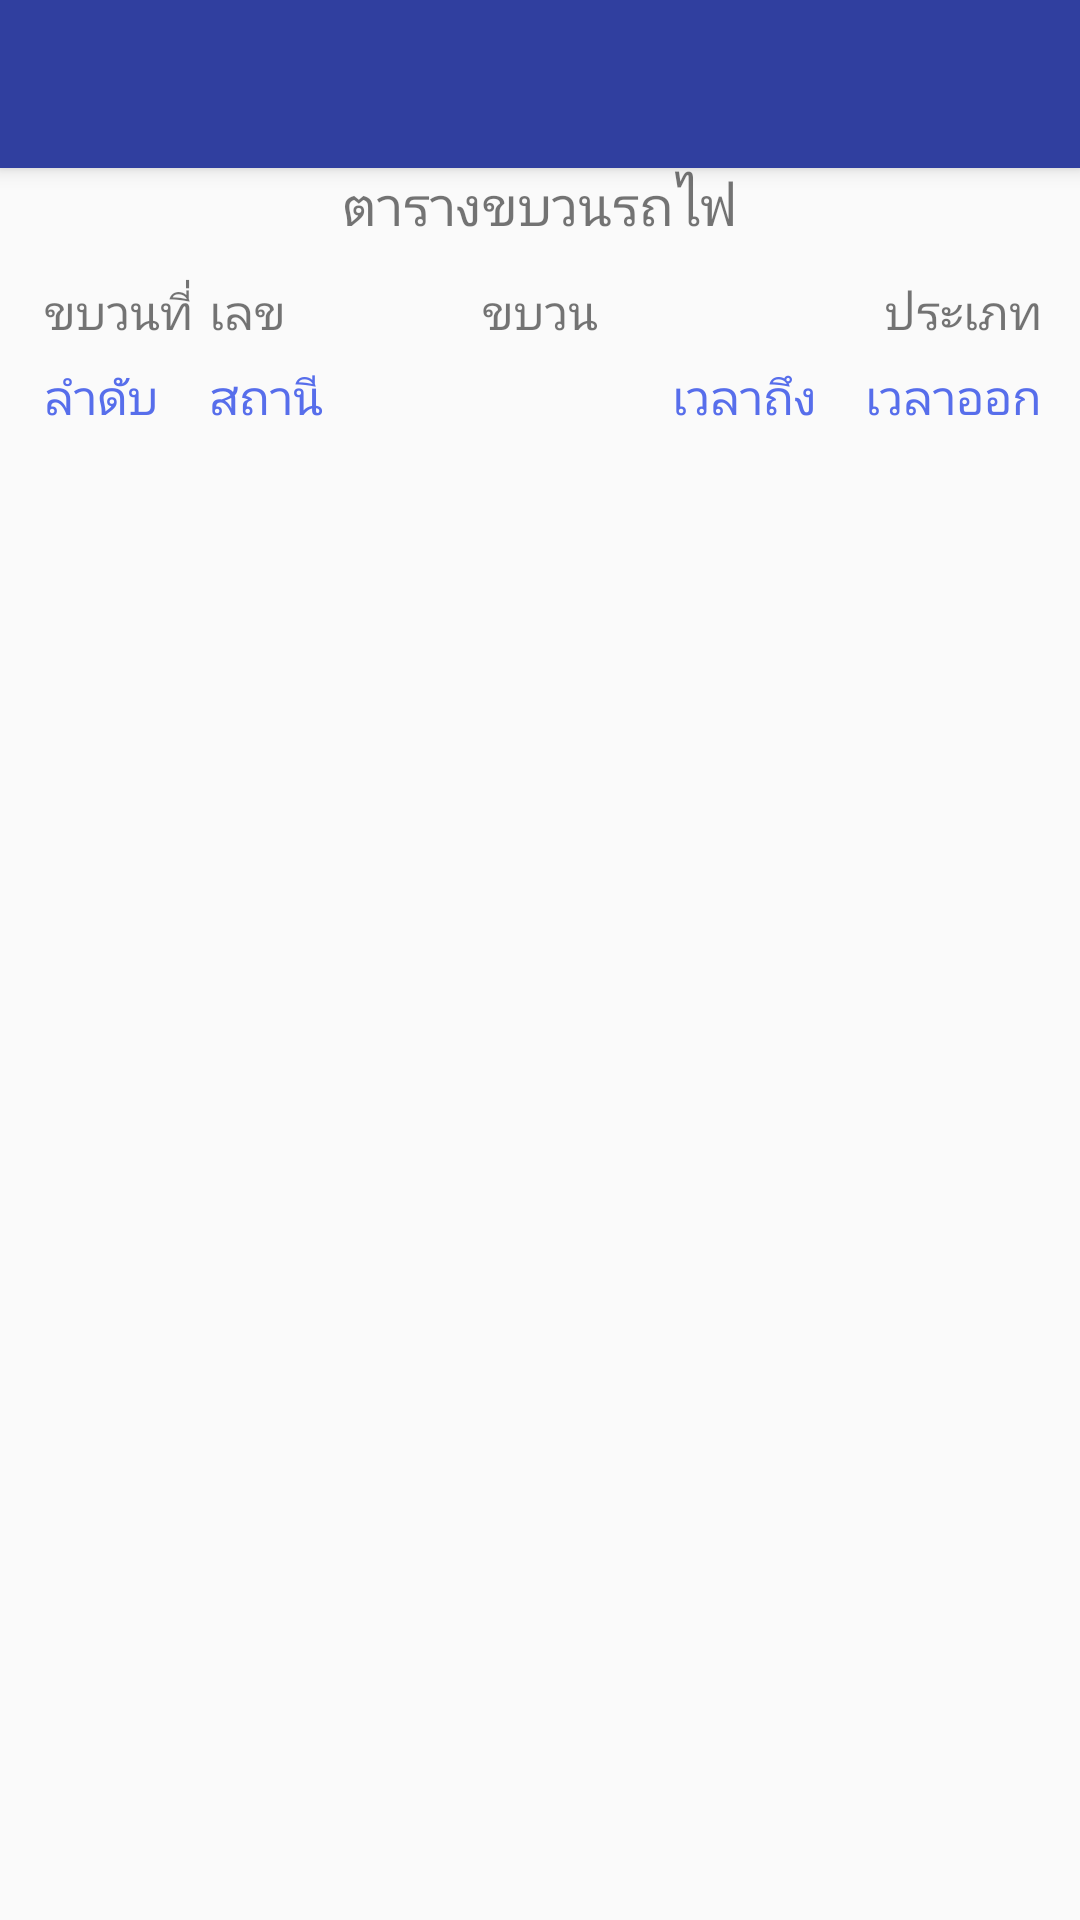

Here is an Android app screen rendered from its layout file. Give the layout XML and the strings, colors and styles it references.
<!-- AndroidManifest.xml: application theme AppTheme -->
<!-- res/layout/table_listtrainst.xml -->
<?xml version="1.0" encoding="utf-8"?>
<android.support.design.widget.CoordinatorLayout
    xmlns:android="http://schemas.android.com/apk/res/android"
    xmlns:app="http://schemas.android.com/apk/res-auto"
    xmlns:tools="http://schemas.android.com/tools"
    android:layout_width="match_parent"
    android:layout_height="match_parent"
    android:fitsSystemWindows="true"
    tools:context=".TableListTrainSt">

    <android.support.design.widget.AppBarLayout
        android:layout_width="match_parent"
        android:layout_height="wrap_content"
        android:theme="@style/AppTheme.AppBarOverlay">

        <android.support.v7.widget.Toolbar
            android:id="@+id/toolbar"
            android:layout_width="match_parent"
            android:layout_height="?attr/actionBarSize"
            android:background="?android:attr/colorPrimaryDark"
            app:popupTheme="@style/AppTheme.PopupOverlay"
            tools:ignore="NewApi" />

    </android.support.design.widget.AppBarLayout>

    <include layout="@layout/table_structlist"/>


</android.support.design.widget.CoordinatorLayout>
<!-- res/layout/table_structlist.xml (included above) -->
<?xml version="1.0" encoding="utf-8"?>
<RelativeLayout
    xmlns:android="http://schemas.android.com/apk/res/android"
    xmlns:app="http://schemas.android.com/apk/res-auto"
    xmlns:tools="http://schemas.android.com/tools"
    android:layout_width="match_parent"
    android:layout_height="match_parent"
    android:paddingBottom="@dimen/activity_vertical_margin"
    android:paddingLeft="@dimen/activity_horizontal_margin"
    android:paddingRight="@dimen/activity_horizontal_margin"
    android:paddingTop="@dimen/activity_vertical_margin"
    app:layout_behavior="@string/appbar_scrolling_view_behavior"
    tools:context=".TableListTrainSt"
    tools:showIn="@layout/table_listtrainst">

    <TextView
        android:id="@+id/train"
        android:layout_width="wrap_content"
        android:layout_height="wrap_content"
        android:layout_alignParentTop="true"
        android:layout_centerHorizontal="true"
        android:text="@string/train_table"
        android:textColor="@color/common_google_signin_btn_text_dark_focused"
        android:textSize="18sp" />

    <TextView
        android:id="@+id/train_route"
        android:layout_width="wrap_content"
        android:layout_height="wrap_content"
        android:layout_below="@+id/train"
        android:layout_centerHorizontal="true"
        android:layout_marginTop="12dp"
        android:text="@string/train_line"
        android:textColor="@color/common_google_signin_btn_text_dark_focused"
        android:textSize="16sp"/>

    <TextView
        android:id="@+id/train_no"
        android:layout_width="wrap_content"
        android:layout_height="wrap_content"
        android:layout_alignBaseline="@+id/train_route"
        android:layout_alignBottom="@+id/train_route"
        android:layout_alignLeft="@+id/textView12"
        android:layout_alignStart="@+id/textView12"
        android:text="@string/num"
        android:textColor="@color/common_google_signin_btn_text_dark_focused"
        android:textSize="16sp"/>

    <TextView
        android:id="@+id/train_type"
        android:layout_width="wrap_content"
        android:layout_height="wrap_content"
        android:layout_alignBaseline="@+id/train_route"
        android:layout_alignBottom="@+id/train_route"
        android:layout_alignParentEnd="true"
        android:layout_alignParentRight="true"
        android:layout_marginEnd="13dp"
        android:layout_marginRight="13dp"
        android:text="@string/train_type"
        android:textColor="@color/common_google_signin_btn_text_dark_focused"
        android:textSize="16sp"/>

    <TextView
        android:id="@+id/textView11"
        android:layout_width="wrap_content"
        android:layout_height="wrap_content"
        android:layout_alignParentLeft="true"
        android:layout_alignParentStart="true"
        android:layout_marginLeft="15dp"
        android:layout_marginStart="15dp"
        android:layout_marginTop="65dp"
        android:text="@string/order"
        android:textColor="?attr/colorPrimary"
        android:textSize="16sp" />

    <TextView
        android:id="@+id/textView12"
        android:layout_width="wrap_content"
        android:layout_height="wrap_content"
        android:layout_alignBaseline="@+id/textView11"
        android:layout_alignBottom="@+id/textView11"
        android:layout_alignParentLeft="true"
        android:layout_alignParentStart="true"
        android:layout_marginLeft="70dp"
        android:layout_marginStart="70dp"
        android:layout_toEndOf="@+id/textView11"
        android:layout_toRightOf="@+id/textView11"
        android:text="@string/train_st"
        android:textColor="@color/colorPrimary"
        android:textSize="16sp" />

    <TextView
        android:id="@+id/textView13"
        android:layout_width="wrap_content"
        android:layout_height="wrap_content"
        android:layout_alignBaseline="@+id/textView14"
        android:layout_alignBottom="@+id/textView14"
        android:layout_alignEnd="@+id/train_type"
        android:layout_alignRight="@+id/train_type"
        android:text="@string/time_arriv"
        android:textColor="@color/colorPrimary"
        android:textSize="16sp" />

    <TextView
        android:id="@+id/textView14"
        android:layout_width="wrap_content"
        android:layout_height="wrap_content"
        android:layout_alignBaseline="@+id/textView12"
        android:layout_alignBottom="@+id/textView12"
        android:layout_marginEnd="16dp"
        android:layout_marginRight="16dp"
        android:layout_toLeftOf="@+id/textView13"
        android:layout_toStartOf="@+id/textView13"
        android:text="@string/time_depart"
        android:textColor="@color/colorPrimary"
        android:textSize="16sp"
        tools:ignore="RelativeOverlap" />

    <ListView
        android:id="@+id/list_show_table"
        android:layout_width="wrap_content"
        android:layout_height="match_parent"
        android:layout_alignParentEnd="true"
        android:layout_alignParentRight="true"
        android:layout_below="@+id/textView11" />

    <TextView
        android:id="@+id/num"
        android:layout_width="wrap_content"
        android:layout_height="wrap_content"
        android:layout_alignBaseline="@+id/train_no"
        android:layout_alignBottom="@+id/train_no"
        android:layout_alignParentLeft="true"
        android:layout_alignParentStart="true"
        android:layout_marginLeft="15dp"
        android:layout_marginStart="15dp"
        android:text="@string/train_num"
        android:textColor="@color/common_google_signin_btn_text_dark_focused"
        android:textSize="16sp"/>


</RelativeLayout>
<!-- resources referenced by this layout -->
<resources>
  <color name="colorPrimary">#576eeb</color>
  <string name="num">เลข</string>
  <string name="order">ลำดับ</string>
  <string name="time_arriv">เวลาออก</string>
  <string name="time_depart">เวลาถึง</string>
  <string name="train_line">ขบวน</string>
  <string name="train_num">ขบวนที่</string>
  <string name="train_st">สถานี</string>
  <string name="train_table">ตารางขบวนรถไฟ</string>
  <string name="train_type">ประเภท</string>
  <style name="AppTheme.AppBarOverlay" parent="ThemeOverlay.AppCompat.Dark.ActionBar" />
  <style name="AppTheme.PopupOverlay" parent="ThemeOverlay.AppCompat.Light" />
  <style name="AppTheme" parent="Theme.AppCompat.Light.DarkActionBar">
          
          <item name="colorPrimary">@color/colorPrimary</item>
          <item name="colorPrimaryDark">@color/colorPrimaryDark</item>
          <item name="colorAccent">@color/colorAccent</item>
      </style>
  <color name="colorPrimaryDark">#303f9f</color>
  <color name="colorAccent">#ff4081</color>
</resources>
